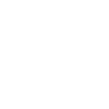
t = 0.00 s
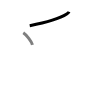
t = 1.50 s
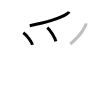
t = 3.25 s
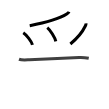
t = 4.75 s
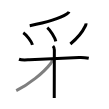
t = 6.50 s
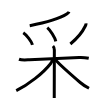
t = 8.00 s

The animated SVG that drew these frames (rendered in a browser with its animation timeline set to each time). Animation: 8 SMIL elements (animate=8); one cycle of 8.00 s.

<svg width="109px" height="109px" viewBox="0 0 px 109px" xmlns="http://www.w3.org/2000/svg" xmlns:xlink="http://www.w3.org/1999/xlink" xml:space="preserve" version="1.1"  baseProfile="full">
<path d="M69.02,11.68c-0.4,1.07-1.02,1.57-2.29,2.38c-4.96,3.16-18.84,8.15-37,11.61" style="fill:none;stroke:black;stroke-width:3;opacity:0">
  <animate attributeType="CSS" attributeName="opacity" from="0" to="1" begin="0s" dur="1s" repeatCount="Indefinite" fill="freeze" />
</path>
<path d="M23.27,32.86c3.24,2.13,8.37,8.76,9.18,12.07" style="fill:none;stroke:black;stroke-width:3;opacity:0">
  <animate attributeType="CSS" attributeName="opacity" from="0" to="1" begin="1s" dur="1s" repeatCount="Indefinite" fill="freeze" />
</path>
<path d="M47.27,27.7c3.02,2.42,7.78,9.95,8.54,13.71" style="fill:none;stroke:black;stroke-width:3;opacity:0">
  <animate attributeType="CSS" attributeName="opacity" from="0" to="1" begin="2s" dur="1s" repeatCount="Indefinite" fill="freeze" />
</path>
<path d="M86.01,23.28c0.08,0.91-0.3,1.97-0.68,2.75c-2.22,4.62-7.74,12.05-14.95,17.95" style="fill:none;stroke:black;stroke-width:3;opacity:0">
  <animate attributeType="CSS" attributeName="opacity" from="0" to="1" begin="3s" dur="1s" repeatCount="Indefinite" fill="freeze" />
</path>
<path d="M19,59.25c3.11,1.2,7.13,0.69,10.38,0.51c10.76-0.61,35.24-1.66,49.75-2.28c3.22-0.14,6.47,0.14,9.62,0.77" style="fill:none;stroke:black;stroke-width:3;opacity:0">
  <animate attributeType="CSS" attributeName="opacity" from="0" to="1" begin="4s" dur="1s" repeatCount="Indefinite" fill="freeze" />
</path>
<path d="M52.94,46c1.09,1.09,1.41,2.25,1.41,3.95c0,3.09-0.06,27.49-0.09,40.92c-0.01,3.08-0.01,5.59-0.01,7.12" style="fill:none;stroke:black;stroke-width:3;opacity:0">
  <animate attributeType="CSS" attributeName="opacity" from="0" to="1" begin="5s" dur="1s" repeatCount="Indefinite" fill="freeze" />
</path>
<path d="M52.25,59.7c0,1.3-0.5,2.43-1.75,4.02c-7.22,9.24-21.89,20.94-34.25,26.93" style="fill:none;stroke:black;stroke-width:3;opacity:0">
  <animate attributeType="CSS" attributeName="opacity" from="0" to="1" begin="6s" dur="1s" repeatCount="Indefinite" fill="freeze" />
</path>
<path d="M55.5,60c4.84,5.13,17.32,16.16,24.72,22.51C83.12,85,86,86.75,89,88.25" style="fill:none;stroke:black;stroke-width:3;opacity:0">
  <animate attributeType="CSS" attributeName="opacity" from="0" to="1" begin="7s" dur="1s" repeatCount="Indefinite" fill="freeze" />
</path>
</svg>
